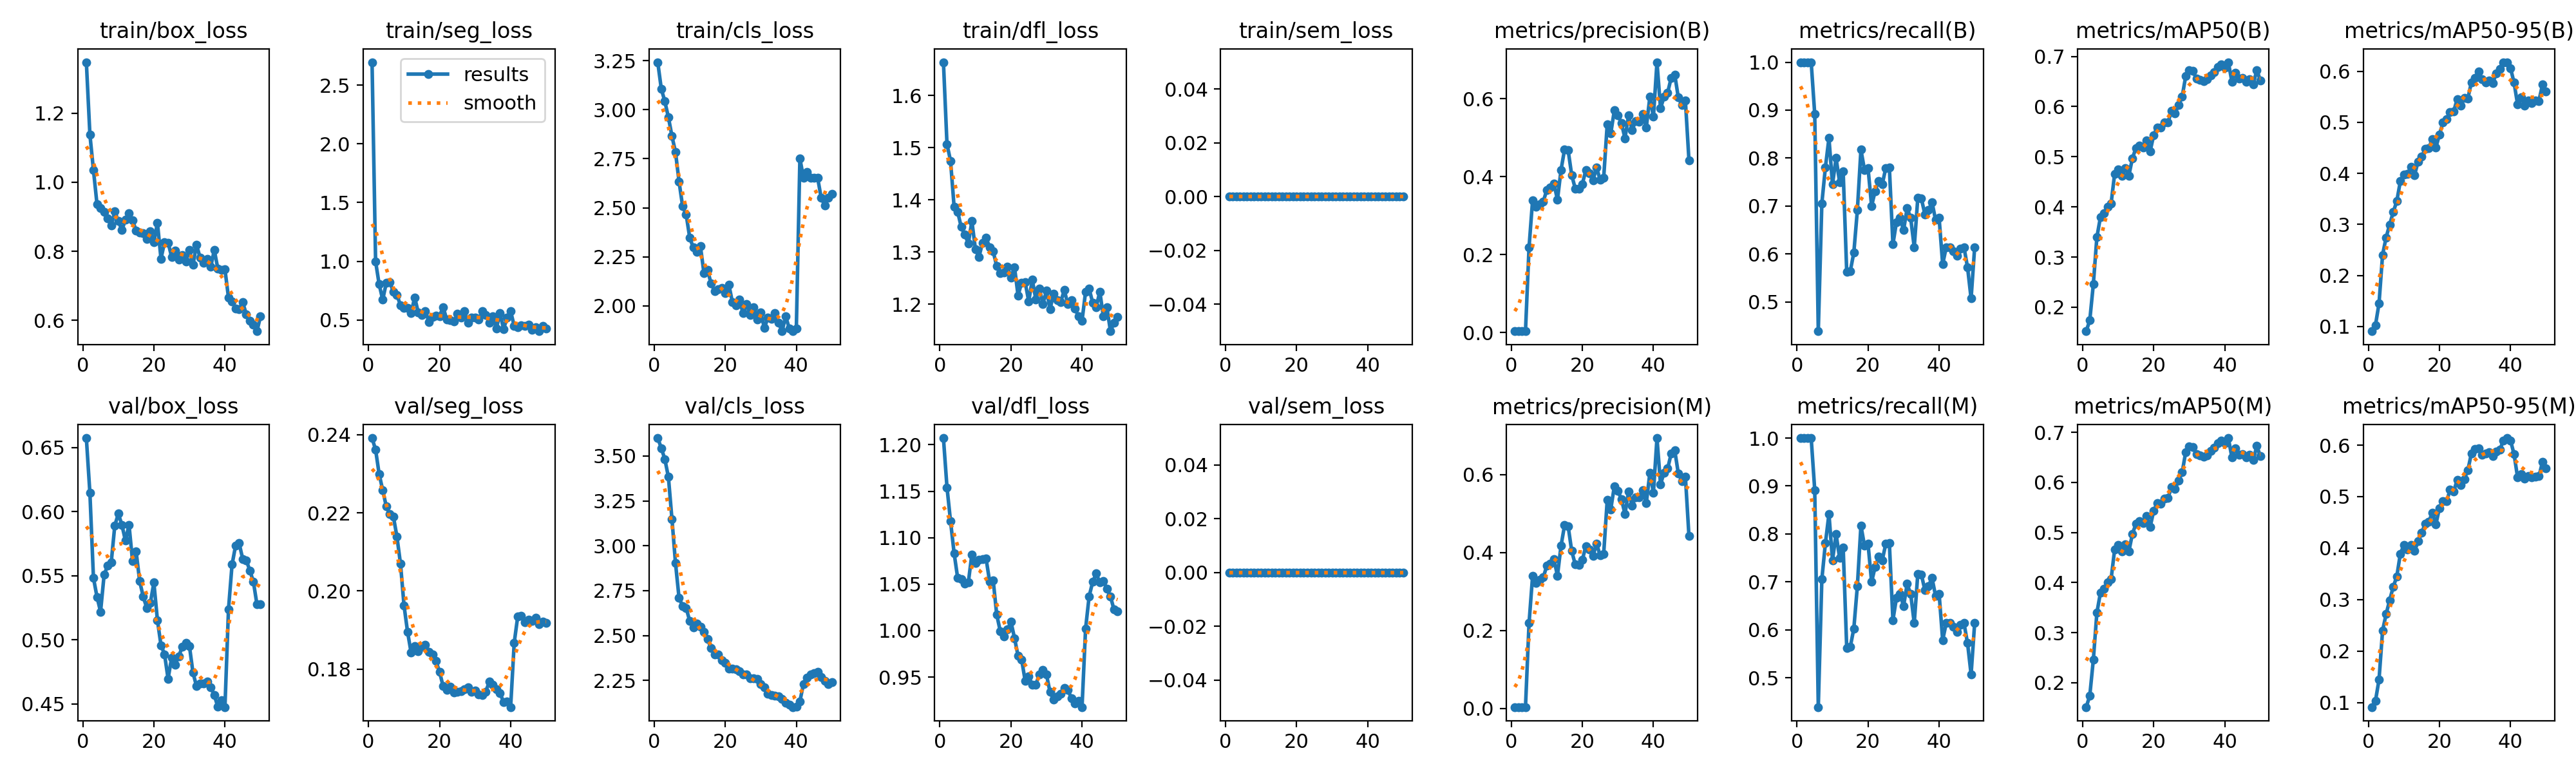

The data file committed next to this chart (first rows):
epoch, time, train/box_loss, train/seg_loss, train/cls_loss, train/dfl_loss, train/sem_loss, metrics/precision(B), metrics/recall(B), metrics/mAP50(B), metrics/mAP50-95(B), metrics/precision(M), metrics/recall(M), metrics/mAP50(M), metrics/mAP50-95(M), val/box_loss, val/seg_loss, val/cls_loss, val/dfl_loss, val/sem_loss, lr/pg0, lr/pg1, lr/pg2
1, 12.6, 1.348, 2.695, 3.243, 1.664, 0, 0.00341, 1, 0.1522, 0.09063, 0.00341, 1, 0.1513, 0.0913, 0.6575, 0.2391, 3.6, 1.207, 0, 0.0001618, 0.0001618, 0.06781
2, 23.2, 1.138, 0.9974, 3.107, 1.507, 0, 0.00339, 1, 0.1737, 0.1026, 0.00339, 1, 0.1737, 0.1033, 0.6146, 0.2361, 3.544, 1.154, 0, 0.0003219, 0.0003219, 0.03464
3, 33.72, 1.035, 0.8033, 3.042, 1.475, 0, 0.00337, 1, 0.2455, 0.1449, 0.00337, 1, 0.2455, 0.1445, 0.5483, 0.2299, 3.482, 1.118, 0, 0.0004755, 0.0004755, 0.001456
4, 44.3, 0.9359, 0.6724, 2.962, 1.387, 0, 0.00334, 1, 0.3396, 0.2403, 0.00334, 1, 0.3396, 0.2397, 0.5335, 0.2258, 3.383, 1.083, 0, 0.0004703, 0.0004703, 0.0004703
5, 54.86, 0.926, 0.815, 2.866, 1.377, 0, 0.2186, 0.8917, 0.3795, 0.2744, 0.2186, 0.8917, 0.3795, 0.2719, 0.522, 0.2216, 3.149, 1.057, 0, 0.0004604, 0.0004604, 0.0004604
6, 65.41, 0.9147, 0.8236, 2.784, 1.348, 0, 0.3394, 0.4389, 0.3875, 0.2997, 0.3394, 0.4389, 0.3875, 0.299, 0.5508, 0.2196, 2.903, 1.056, 0, 0.0004505, 0.0004505, 0.0004505
7, 76, 0.8948, 0.7381, 2.633, 1.333, 0, 0.3225, 0.7056, 0.4004, 0.324, 0.3225, 0.7056, 0.4004, 0.3248, 0.5579, 0.2191, 2.708, 1.051, 0, 0.0004406, 0.0004406, 0.0004406
8, 86.62, 0.8742, 0.7127, 2.508, 1.317, 0, 0.3293, 0.7806, 0.4066, 0.3454, 0.3293, 0.7806, 0.4066, 0.3448, 0.5604, 0.2139, 2.665, 1.052, 0, 0.0004307, 0.0004307, 0.0004307
9, 97.19, 0.9151, 0.6259, 2.465, 1.359, 0, 0.3359, 0.8417, 0.4661, 0.3843, 0.3359, 0.8417, 0.4661, 0.389, 0.5892, 0.207, 2.654, 1.082, 0, 0.0004208, 0.0004208, 0.0004208
10, 107.7, 0.888, 0.6027, 2.348, 1.305, 0, 0.3658, 0.7449, 0.4753, 0.3976, 0.3658, 0.7449, 0.4753, 0.406, 0.5985, 0.1962, 2.58, 1.073, 0, 0.0004109, 0.0004109, 0.0004109
11, 118.3, 0.8611, 0.6031, 2.297, 1.291, 0, 0.3721, 0.8, 0.4616, 0.3982, 0.3721, 0.8, 0.4616, 0.3977, 0.5898, 0.1895, 2.544, 1.076, 0, 0.000401, 0.000401, 0.000401
12, 128.9, 0.8916, 0.5614, 2.275, 1.318, 0, 0.3824, 0.7498, 0.4768, 0.4131, 0.3824, 0.7498, 0.4768, 0.4061, 0.5774, 0.1842, 2.567, 1.077, 0, 0.0003911, 0.0003911, 0.0003911
13, 139.5, 0.9108, 0.6924, 2.306, 1.327, 0, 0.3406, 0.7722, 0.4621, 0.3967, 0.3406, 0.7722, 0.4621, 0.3943, 0.5898, 0.1859, 2.547, 1.077, 0, 0.0003812, 0.0003812, 0.0003812
14, 150, 0.8894, 0.5642, 2.167, 1.31, 0, 0.4171, 0.5626, 0.4971, 0.4229, 0.4171, 0.5626, 0.4971, 0.413, 0.5614, 0.1846, 2.521, 1.053, 0, 0.0003713, 0.0003713, 0.0003713
15, 160.5, 0.8603, 0.5402, 2.184, 1.301, 0, 0.4699, 0.5642, 0.5174, 0.4327, 0.4699, 0.5642, 0.5174, 0.4302, 0.5691, 0.1857, 2.479, 1.054, 0, 0.0003614, 0.0003614, 0.0003614
16, 171.2, 0.8547, 0.5768, 2.114, 1.273, 0, 0.4677, 0.6028, 0.5222, 0.4474, 0.4677, 0.6028, 0.5222, 0.4472, 0.5458, 0.1862, 2.43, 1.017, 0, 0.0003515, 0.0003515, 0.0003515
17, 181.8, 0.8531, 0.4844, 2.075, 1.259, 0, 0.4042, 0.6917, 0.5182, 0.4489, 0.4042, 0.6917, 0.5182, 0.451, 0.5338, 0.1844, 2.394, 0.9993, 0, 0.0003416, 0.0003416, 0.0003416
18, 192.4, 0.8351, 0.526, 2.085, 1.261, 0, 0.3693, 0.8175, 0.5327, 0.4674, 0.3693, 0.8175, 0.5327, 0.4691, 0.5249, 0.1838, 2.395, 0.9939, 0, 0.0003317, 0.0003317, 0.0003317
19, 203, 0.8586, 0.5354, 2.091, 1.272, 0, 0.3689, 0.7754, 0.5112, 0.4503, 0.3689, 0.7754, 0.5112, 0.446, 0.5286, 0.182, 2.364, 1.001, 0, 0.0003218, 0.0003218, 0.0003218
20, 213.4, 0.8258, 0.5338, 2.064, 1.251, 0, 0.3812, 0.7791, 0.5434, 0.4759, 0.3812, 0.7791, 0.5434, 0.4778, 0.5447, 0.1793, 2.346, 1.01, 0, 0.0003119, 0.0003119, 0.0003119
21, 224, 0.8827, 0.6092, 2.109, 1.271, 0, 0.4168, 0.7, 0.5586, 0.4995, 0.4168, 0.7, 0.5586, 0.4918, 0.5154, 0.1756, 2.316, 0.992, 0, 0.000302, 0.000302, 0.000302
22, 234.6, 0.7786, 0.5065, 2.019, 1.216, 0, 0.4079, 0.7312, 0.5579, 0.5064, 0.4079, 0.7312, 0.5579, 0.4906, 0.4959, 0.1747, 2.316, 0.9728, 0, 0.0002921, 0.0002921, 0.0002921
23, 245.2, 0.826, 0.4965, 2.003, 1.241, 0, 0.3907, 0.7525, 0.5679, 0.5199, 0.3907, 0.7525, 0.5679, 0.5131, 0.4888, 0.1755, 2.313, 0.9688, 0, 0.0002822, 0.0002822, 0.0002822
24, 255.7, 0.8254, 0.4882, 2.031, 1.242, 0, 0.4229, 0.7454, 0.5683, 0.5208, 0.4229, 0.7454, 0.5683, 0.5094, 0.4696, 0.1741, 2.301, 0.946, 0, 0.0002723, 0.0002723, 0.0002723
25, 266.3, 0.7837, 0.5524, 1.962, 1.206, 0, 0.3924, 0.7795, 0.5911, 0.5457, 0.3924, 0.7795, 0.5911, 0.5329, 0.4862, 0.1742, 2.285, 0.9506, 0, 0.0002624, 0.0002624, 0.0002624
26, 276.9, 0.8028, 0.5204, 2.009, 1.247, 0, 0.3966, 0.7805, 0.5867, 0.5326, 0.3966, 0.7805, 0.5867, 0.5224, 0.4807, 0.1744, 2.283, 0.9416, 0, 0.0002525, 0.0002525, 0.0002525
27, 287.5, 0.7766, 0.578, 1.953, 1.209, 0, 0.5344, 0.6203, 0.6037, 0.5483, 0.5344, 0.6203, 0.6037, 0.5341, 0.4872, 0.1749, 2.263, 0.9417, 0, 0.0002426, 0.0002426, 0.0002426
28, 298, 0.7891, 0.4741, 1.991, 1.23, 0, 0.5109, 0.6667, 0.6198, 0.5468, 0.5109, 0.6667, 0.6198, 0.5514, 0.4948, 0.1753, 2.26, 0.9531, 0, 0.0002327, 0.0002327, 0.0002327
29, 308.6, 0.7706, 0.5205, 1.931, 1.201, 0, 0.5699, 0.675, 0.6607, 0.5783, 0.5699, 0.675, 0.6607, 0.5842, 0.4976, 0.1741, 2.257, 0.9575, 0, 0.0002228, 0.0002228, 0.0002228
30, 319.2, 0.8039, 0.5229, 1.965, 1.226, 0, 0.5574, 0.6496, 0.6722, 0.5866, 0.5574, 0.6496, 0.6722, 0.5922, 0.4953, 0.1745, 2.228, 0.9526, 0, 0.0002129, 0.0002129, 0.0002129
31, 329.9, 0.7604, 0.5054, 1.887, 1.191, 0, 0.5372, 0.6958, 0.6711, 0.5995, 0.5372, 0.6958, 0.6711, 0.594, 0.4744, 0.1735, 2.212, 0.9338, 0, 0.000203, 0.000203, 0.000203
32, 340.4, 0.8195, 0.5731, 1.94, 1.22, 0, 0.4983, 0.675, 0.6558, 0.584, 0.4983, 0.675, 0.6558, 0.581, 0.4639, 0.1734, 2.174, 0.9255, 0, 0.0001931, 0.0001931, 0.0001931
33, 350.9, 0.7814, 0.5438, 1.932, 1.207, 0, 0.5568, 0.6139, 0.6536, 0.5783, 0.5568, 0.6139, 0.6536, 0.5844, 0.4661, 0.1742, 2.169, 0.9294, 0, 0.0001832, 0.0001832, 0.0001832
34, 361.6, 0.7661, 0.476, 1.961, 1.204, 0, 0.5197, 0.7167, 0.6512, 0.5815, 0.5197, 0.7167, 0.6512, 0.5857, 0.4662, 0.1768, 2.165, 0.9317, 0, 0.0001733, 0.0001733, 0.0001733
35, 372.2, 0.7779, 0.5321, 1.913, 1.227, 0, 0.5422, 0.7157, 0.6542, 0.5764, 0.5422, 0.7157, 0.6542, 0.5786, 0.4673, 0.1761, 2.16, 0.9381, 0, 0.0001634, 0.0001634, 0.0001634
36, 382.9, 0.7549, 0.4271, 1.871, 1.2, 0, 0.5409, 0.6827, 0.6626, 0.5959, 0.5409, 0.6827, 0.6626, 0.5881, 0.4631, 0.1749, 2.147, 0.9362, 0, 0.0001535, 0.0001535, 0.0001535
37, 393.6, 0.8036, 0.56, 1.947, 1.208, 0, 0.56, 0.6913, 0.6689, 0.6045, 0.56, 0.6913, 0.6689, 0.5912, 0.457, 0.1739, 2.125, 0.9272, 0, 0.0001436, 0.0001436, 0.0001436
38, 404.2, 0.7495, 0.4218, 1.885, 1.191, 0, 0.5266, 0.7083, 0.6788, 0.6177, 0.5266, 0.7083, 0.6788, 0.609, 0.4477, 0.1716, 2.115, 0.9216, 0, 0.0001337, 0.0001337, 0.0001337
39, 414.8, 0.7465, 0.5204, 1.872, 1.177, 0, 0.6046, 0.671, 0.6838, 0.6166, 0.6046, 0.671, 0.6838, 0.6137, 0.4529, 0.1717, 2.101, 0.9243, 0, 0.0001238, 0.0001238, 0.0001238
40, 425.5, 0.7477, 0.5748, 1.883, 1.168, 0, 0.5533, 0.675, 0.6776, 0.606, 0.5533, 0.675, 0.6776, 0.6091, 0.4476, 0.1703, 2.103, 0.9177, 0, 0.0001139, 0.0001139, 0.0001139
41, 437, 0.6657, 0.449, 2.752, 1.224, 0, 0.6936, 0.5786, 0.6885, 0.5777, 0.6936, 0.5786, 0.6885, 0.5824, 0.524, 0.1867, 2.133, 1.002, 0, 0.000104, 0.000104, 0.000104
42, 447.6, 0.6555, 0.438, 2.654, 1.23, 0, 0.5752, 0.6139, 0.6493, 0.5346, 0.5752, 0.6139, 0.6493, 0.537, 0.5588, 0.1935, 2.23, 1.037, 0, 9.41e-05, 9.41e-05, 9.41e-05
43, 458.1, 0.6346, 0.4525, 2.682, 1.203, 0, 0.6048, 0.6139, 0.6679, 0.5492, 0.6048, 0.6139, 0.6679, 0.5437, 0.5736, 0.1936, 2.266, 1.052, 0, 8.42e-05, 8.42e-05, 8.42e-05
44, 468.7, 0.6332, 0.4497, 2.654, 1.194, 0, 0.6152, 0.6063, 0.6554, 0.5327, 0.6152, 0.6063, 0.6554, 0.5353, 0.5754, 0.1919, 2.283, 1.061, 0, 7.43e-05, 7.43e-05, 7.43e-05
45, 479.2, 0.6524, 0.4609, 2.654, 1.224, 0, 0.6536, 0.596, 0.6567, 0.5433, 0.6536, 0.596, 0.6567, 0.5394, 0.5631, 0.1927, 2.291, 1.052, 0, 6.44e-05, 6.44e-05, 6.44e-05
46, 489.7, 0.6177, 0.4175, 2.652, 1.177, 0, 0.662, 0.6105, 0.6496, 0.5379, 0.662, 0.6105, 0.6496, 0.5373, 0.5623, 0.1924, 2.298, 1.053, 0, 5.45e-05, 5.45e-05, 5.45e-05
47, 500.3, 0.5994, 0.4406, 2.55, 1.194, 0, 0.6032, 0.6139, 0.6551, 0.5432, 0.6032, 0.6139, 0.6551, 0.5386, 0.5542, 0.1931, 2.27, 1.045, 0, 4.46e-05, 4.46e-05, 4.46e-05
48, 510.8, 0.5883, 0.4044, 2.513, 1.148, 0, 0.5835, 0.5722, 0.6442, 0.542, 0.5835, 0.5722, 0.6442, 0.5394, 0.5455, 0.1915, 2.247, 1.037, 0, 3.47e-05, 3.47e-05, 3.47e-05
49, 521.4, 0.5686, 0.4513, 2.552, 1.164, 0, 0.5946, 0.507, 0.6727, 0.5738, 0.5946, 0.507, 0.6727, 0.5674, 0.5278, 0.1922, 2.228, 1.022, 0, 2.48e-05, 2.48e-05, 2.48e-05
50, 532, 0.6112, 0.4292, 2.569, 1.176, 0, 0.442, 0.6139, 0.6524, 0.5599, 0.442, 0.6139, 0.6524, 0.555, 0.5279, 0.1919, 2.239, 1.021, 0, 1.49e-05, 1.49e-05, 1.49e-05
